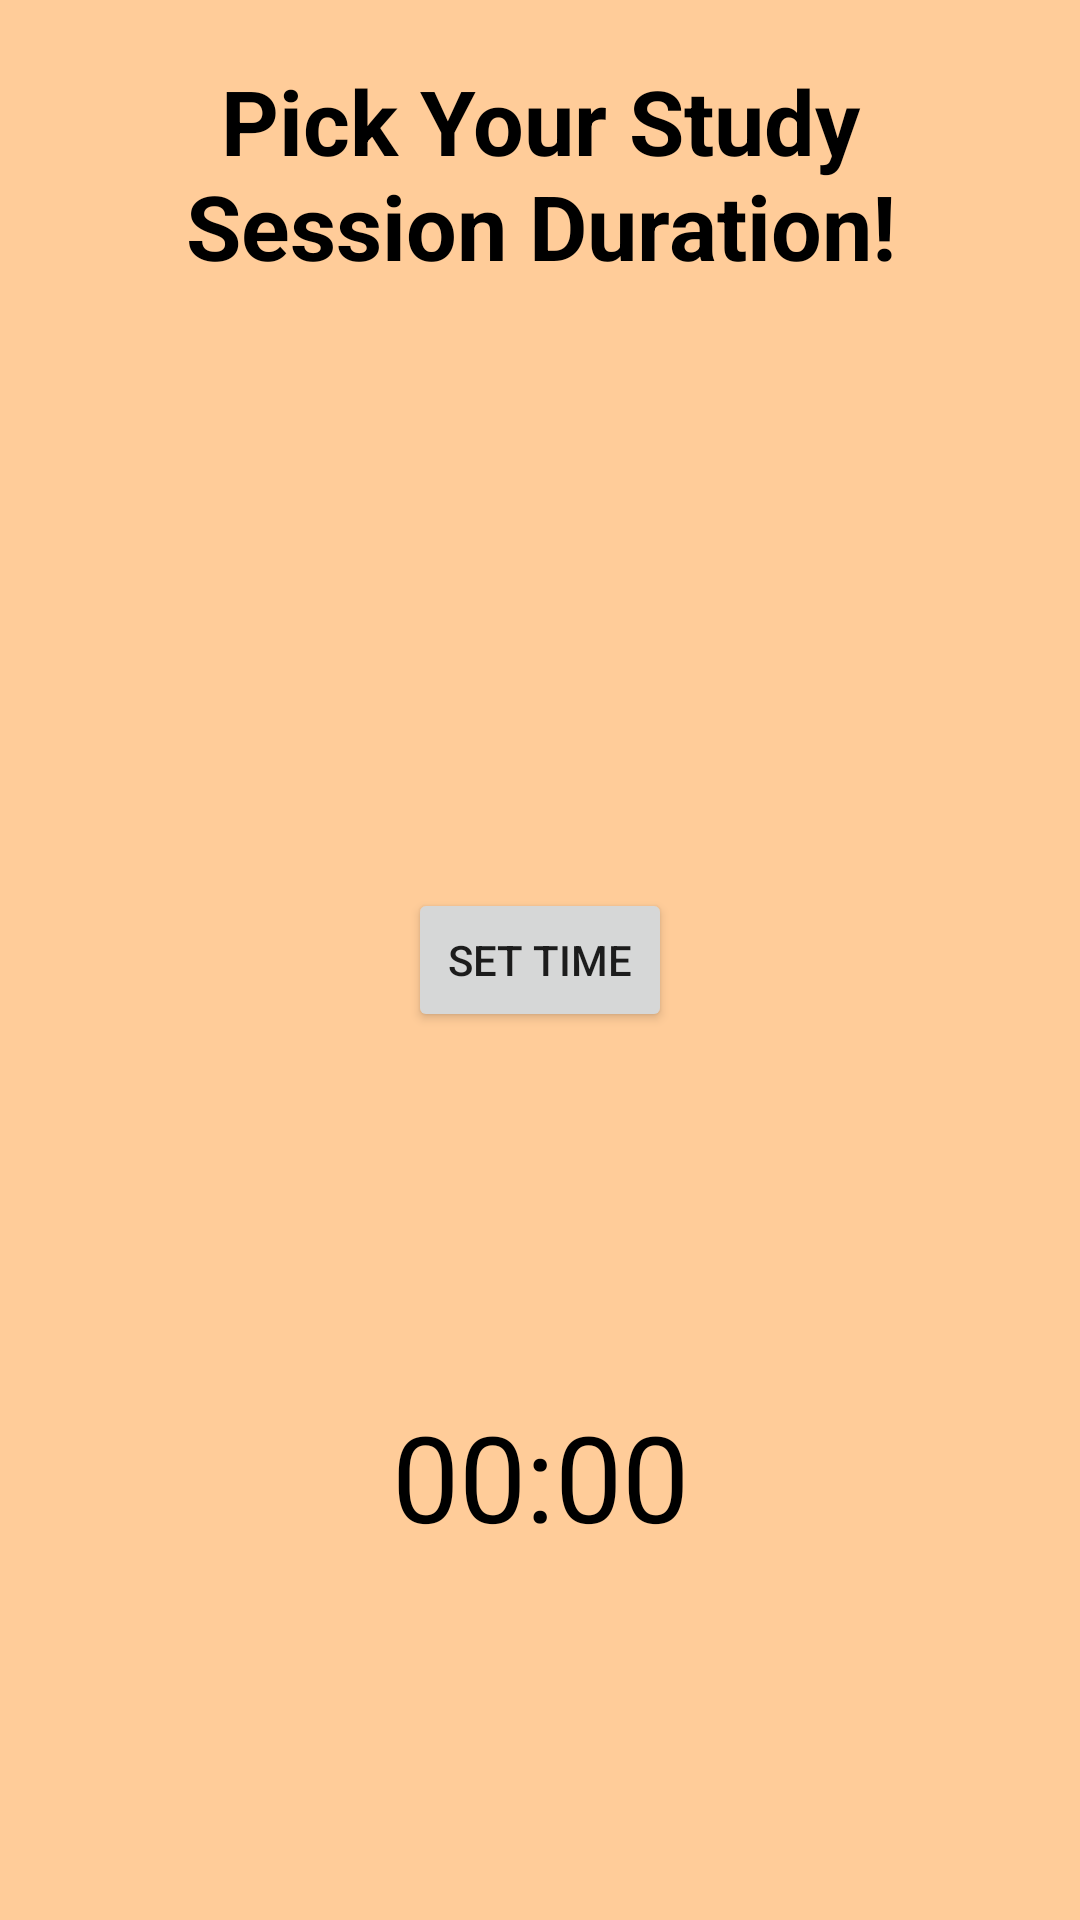

Reconstruct the res/layout file that produces this screen, plus the resources it refers to.
<!-- AndroidManifest.xml: application theme Theme.LocoFoco -->
<!-- res/layout/activity_time_picker.xml -->
<?xml version="1.0" encoding="utf-8"?>
<androidx.constraintlayout.widget.ConstraintLayout xmlns:android="http://schemas.android.com/apk/res/android"
    xmlns:app="http://schemas.android.com/apk/res-auto"
    xmlns:tools="http://schemas.android.com/tools"
    android:layout_width="match_parent"
    android:layout_height="match_parent"
    android:background="#FFCC99"
    tools:context=".TimePicker">

    <TextView
        android:id="@+id/textView"
        android:layout_width="match_parent"
        android:layout_height="wrap_content"
        android:layout_margin="20dp"
        android:text="Pick Your Study Session Duration!"
        android:textAlignment="center"
        android:textColor="@color/black"
        android:textSize="30dp"

        android:textStyle="bold"
        app:layout_constraintTop_toTopOf="parent"
        tools:layout_editor_absoluteX="20dp" />

    <Button
        android:id="@+id/PickTime"
        android:layout_width="wrap_content"
        android:layout_height="wrap_content"
        app:flow_horizontalAlign="center"
        app:flow_verticalAlign="center"
        app:layout_constraintBottom_toBottomOf="parent"
        app:layout_constraintEnd_toEndOf="parent"
        app:layout_constraintStart_toStartOf="parent"
        app:layout_constraintTop_toTopOf="parent"
        android:text="SET TIME"/>

    <TextView
        android:id="@+id/SetTime"
        android:layout_width="wrap_content"
        android:layout_height="wrap_content"
        android:text="00:00"
        android:textColor="@color/black"
        android:textSize="40dp"
        app:layout_constraintBottom_toBottomOf="parent"
        app:layout_constraintEnd_toEndOf="parent"
        app:layout_constraintStart_toStartOf="parent"
        app:layout_constraintTop_toBottomOf="@+id/PickTime" />
</androidx.constraintlayout.widget.ConstraintLayout>
<!-- resources referenced by this layout -->
<resources>
  <color name="black">#FF000000</color>
  <style name="Theme.LocoFoco" parent="Theme.MaterialComponents.DayNight.DarkActionBar">
          
          <item name="colorPrimary">@color/purple_700</item>
          <item name="colorPrimaryVariant">@color/teal_grad</item>
          <item name="colorOnPrimary">@color/teal_700</item>
          
          <item name="colorSecondary">@color/pink_400</item>
          <item name="colorSecondaryVariant">@color/teal_700</item>
          <item name="colorOnSecondary">@color/black</item>
          
          <item name="android:statusBarColor" tools:targetApi="l">?attr/colorPrimaryVariant</item>
          
  
      </style>
  <color name="purple_700">#FF3700B3</color>
  <color name="teal_grad">#99f2c8</color>
  <color name="teal_700">#FF018786</color>
  <color name="pink_400">#EC407A</color>
</resources>
